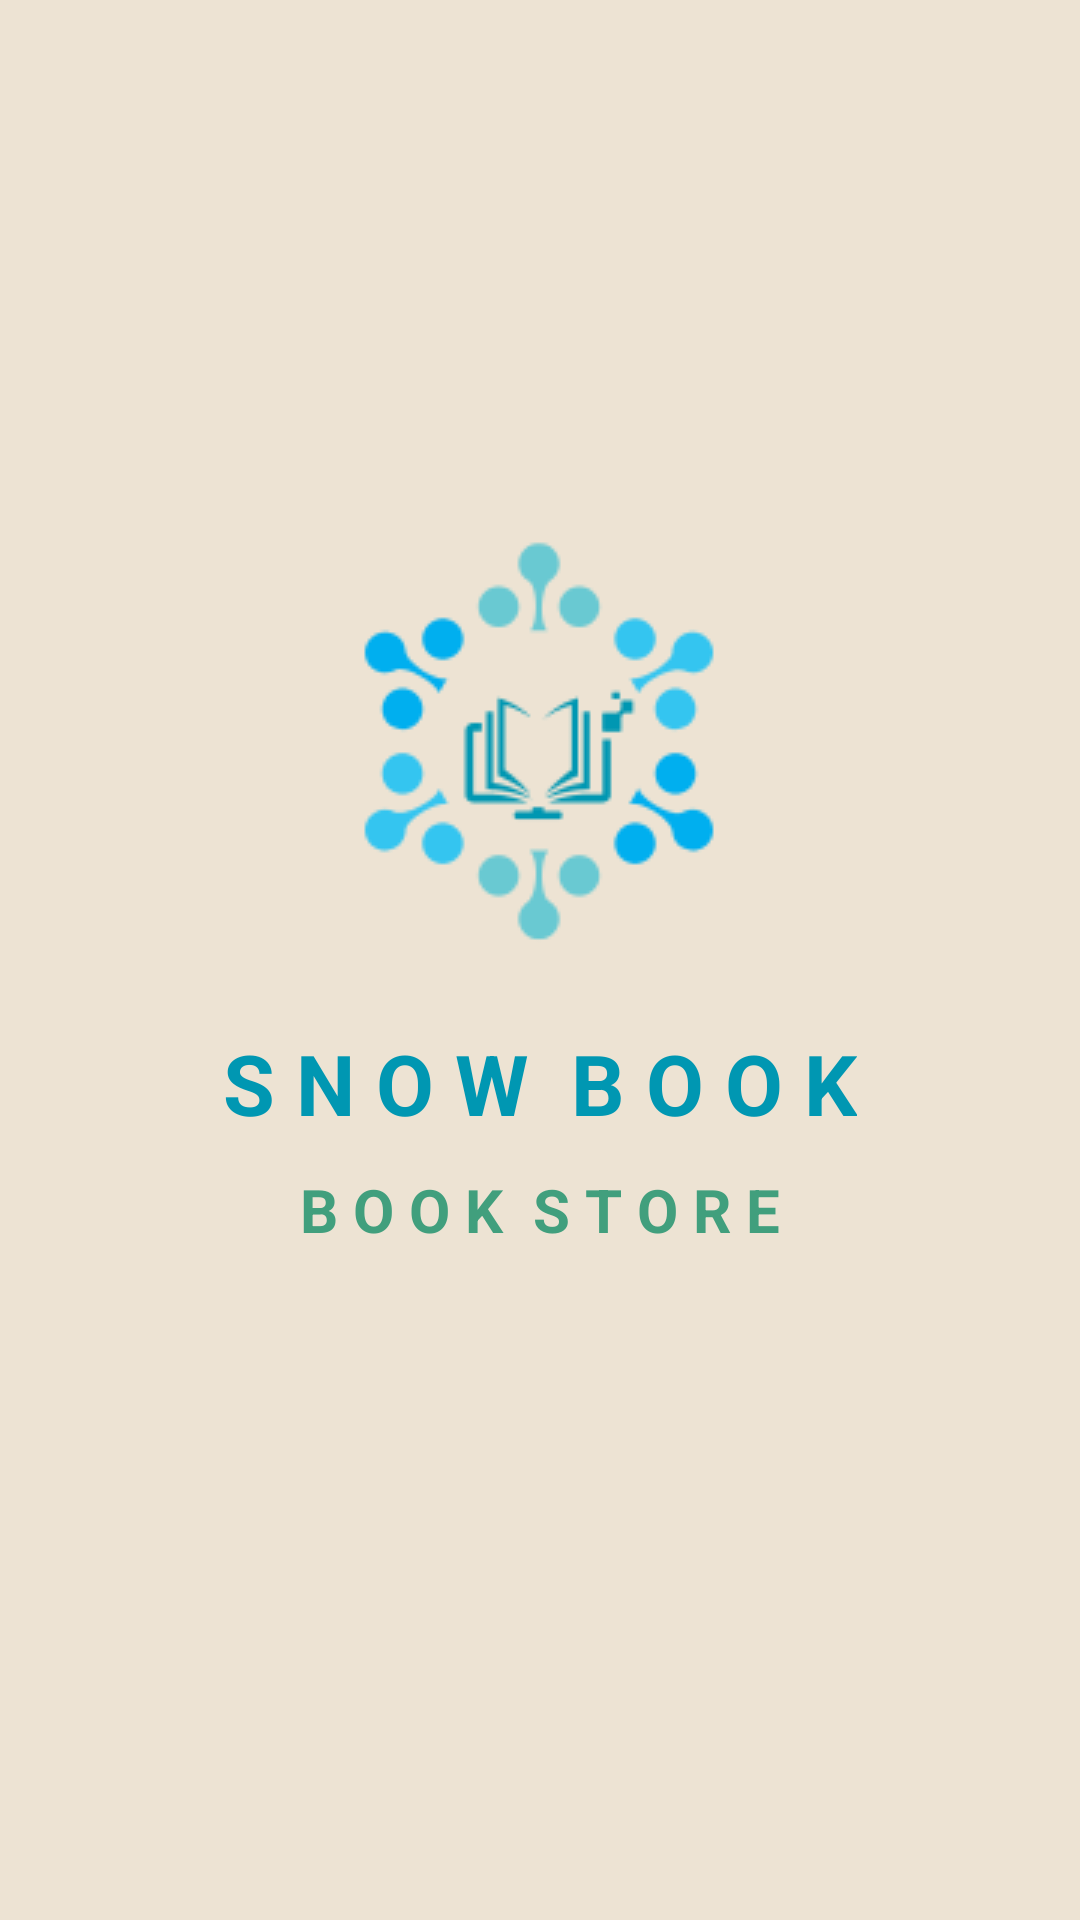

Android layout source for this screen:
<!-- AndroidManifest.xml: application theme Theme.BookStoreApp -->
<!-- res/layout/activity_sflash_screen.xml -->
<?xml version="1.0" encoding="utf-8"?>
<layout xmlns:android="http://schemas.android.com/apk/res/android"
    xmlns:app="http://schemas.android.com/apk/res-auto"
    xmlns:tools="http://schemas.android.com/tools">

    <data></data>

    <androidx.constraintlayout.widget.ConstraintLayout
        android:layout_width="match_parent"
        android:layout_height="match_parent"
        android:background="@color/brownEDE3D3"
        tools:context=".SFlashScreen">

        <TextView
            android:id="@+id/tv1"
            android:layout_width="wrap_content"
            android:layout_height="wrap_content"
            android:layout_marginTop="-30dp"
            android:text="S N O W  B O O K"
            android:textColor="@color/blue0097B2"
            android:textSize="28sp"
            android:textStyle="bold"
            app:layout_constraintEnd_toEndOf="parent"
            app:layout_constraintStart_toStartOf="parent"
            app:layout_constraintTop_toBottomOf="@+id/imageView" />

        <TextView
            android:layout_width="wrap_content"
            android:layout_height="wrap_content"
            android:layout_marginTop="10dp"
            android:text="B O O K  S T O R E"
            android:textColor="@color/green419F7D"
            android:textSize="20sp"
            android:textStyle="bold"
            app:layout_constraintEnd_toEndOf="@+id/tv1"
            app:layout_constraintStart_toStartOf="@+id/tv1"
            app:layout_constraintTop_toBottomOf="@+id/tv1" />

        <ImageView
            android:id="@+id/imageView"
            android:layout_width="wrap_content"
            android:layout_height="wrap_content"
            app:layout_constraintBottom_toBottomOf="parent"
            app:layout_constraintEnd_toEndOf="parent"
            app:layout_constraintHorizontal_bias="0.496"
            app:layout_constraintStart_toStartOf="parent"
            app:layout_constraintTop_toTopOf="parent"
            app:layout_constraintVertical_bias="0.313"
            app:srcCompat="@drawable/logoapp" />
    </androidx.constraintlayout.widget.ConstraintLayout>
</layout>
<!-- resources referenced by this layout -->
<resources>
  <color name="blue0097B2">#0097B2</color>
  <color name="brownEDE3D3">#EDE3D3</color>
      0B8C7C
      #FFEEC1
  <color name="green419F7D">#419F7D</color>
  <!-- drawable logoapp: png bitmap (drawable, 6167 bytes) -->
  <style name="Theme.BookStoreApp" parent="Theme.MaterialComponents.DayNight.NoActionBar">
          
          <item name="colorPrimary">@color/purple_500</item>
          <item name="colorPrimaryVariant">@color/purple_700</item>
          <item name="colorOnPrimary">@color/white</item>
          
          <item name="colorSecondary">@color/teal_200</item>
          <item name="colorSecondaryVariant">@color/teal_700</item>
          <item name="colorOnSecondary">@color/black</item>
          
          <item name="android:statusBarColor" tools:targetApi="l">?attr/colorPrimaryVariant</item>
          
      </style>
  <color name="purple_500">#FF6200EE</color>
  <color name="purple_700">#FF3700B3</color>
  <color name="white">#FFFFFFFF</color>
  <color name="teal_200">#FF03DAC5</color>
  <color name="teal_700">#FF018786</color>
  <color name="black">#FF000000</color>
</resources>
